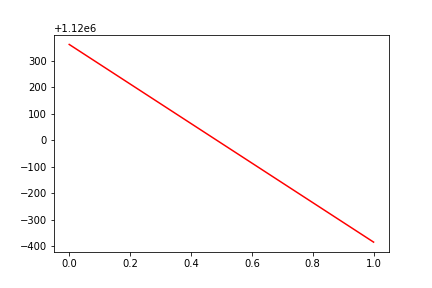

Data behind this chart, as committed beside it:
, date, assets
0, 0, 1120362
1, 20180315, 1119615
